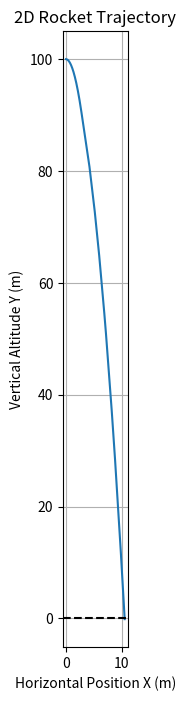

The matplotlib source for this figure:
import numpy as np
import matplotlib.pyplot as plt

# VARIABLES
t = 0.0
dt = 0.01

v_x = 2.0
x = 0.0
v_y = 0.0
y = 100.0

theta = 0.08 # roughly 5 degrees
omega = 0.0

gimbal_angle = 0.02 # radians (The angle the engine nozzle tilts relative to the rocket body)
l_thrust = 2.0 # distance from the engine nozzle to the rocket's COM  (m)

# proportionality constant determines how aggressively the rocket should tilt in the opposite direction
tilt_limit = 0.40 # ~23 degrees
kp = 0.3 # Proportional controller: how much the gimbal should react when a tilt is noticed
kd = 0.15 # derivative of theta, looks at how fast the rocket is spinning and applies a counter force to slow the spinning down

mass = 1.0
g = 9.81
I = 0.05

# log both dimensions to plot the rocket's flight path
x_history = []
y_history = []
# time_history = []

print("Starting Simulation...")

while y > 0.0:
    max_thrust = 30.0
    accel_max = (max_thrust - (mass * g)) / mass

    k = 0.5
    desired_vx = -k * x  # direct the velocity to the opposite direction
    v_safe = np.sqrt(2 * accel_max * y)
    desired_vy = -0.5 * v_safe # stay within stopping capability
    desired_vy = min(desired_vy, -0.5)
    vx_error = desired_vx - v_x
    vy_error = desired_vy - v_y
    ky = 0.5
    kx= 0.5
    ay_desired = ky * vy_error
    ax_desired = kx * vx_error

    altitude_weight = np.clip(y / 100.0, 0.0,1.0)  # with this variable, the lower to the ground the rocket is, the less horizontal tilt adjustments are made
    theta_target = np.clip((ax_desired / g) * altitude_weight, -tilt_limit, tilt_limit)  # forces the rocket to tilt in the opposite direction and fight the initial rightwards horizontal movement (v_x0 positive), if the rocket tilts too far to the left and ends up completely changing directions, the negatives cancel, and it will redirect itself.
    theta_target += -0.1 * theta

    theta_error = theta_target - theta
# let the gimbal control rotation *only*
    gimbal_angle = kp * theta_error - kd * omega
    gimbal_angle = np.clip(gimbal_angle, -0.26, 0.26, out=None)

    thrust = mass * (g + ay_desired)
    thrust = np.clip(thrust, 0.0, max_thrust)

# the direction the engine pushes is a combination of the rocket body's tilt and the engine's gimbal tilt
# let theta control the direction of the thrust
    forcex = thrust * np.sin(theta)
    forcey = (thrust * np.cos(theta)) - (mass * g)

    accelerationx = forcex / mass
    accelerationy = forcey / mass

# linear euler integration
    v_x = v_x + (accelerationx * dt)
    v_y = v_y + (accelerationy * dt)
    x = x + (v_x * dt)
    y = y + (v_y * dt)

# rotational euler integration
    tau = -thrust * np.sin(gimbal_angle) * l_thrust
    alpha = tau / I
    omega = omega + (alpha * dt)
    theta = theta + (omega * dt)

# log the data
    x_history.append(x)
    y_history.append(y)
    t += dt

print("Rocket Landed/Crashed")

plt.figure(figsize=(6, 8))
plt.plot(x_history, y_history, label="Flight Path")
plt.axhline(0, color='black', linestyle='--') # ground line
plt.xlabel('Horizontal Position X (m)')
plt.ylabel('Vertical Altitude Y (m)')
plt.title('2D Rocket Trajectory')
plt.grid(True)
plt.gca().set_aspect('equal', adjustable='box') # keeps scale 1:1
plt.show()
